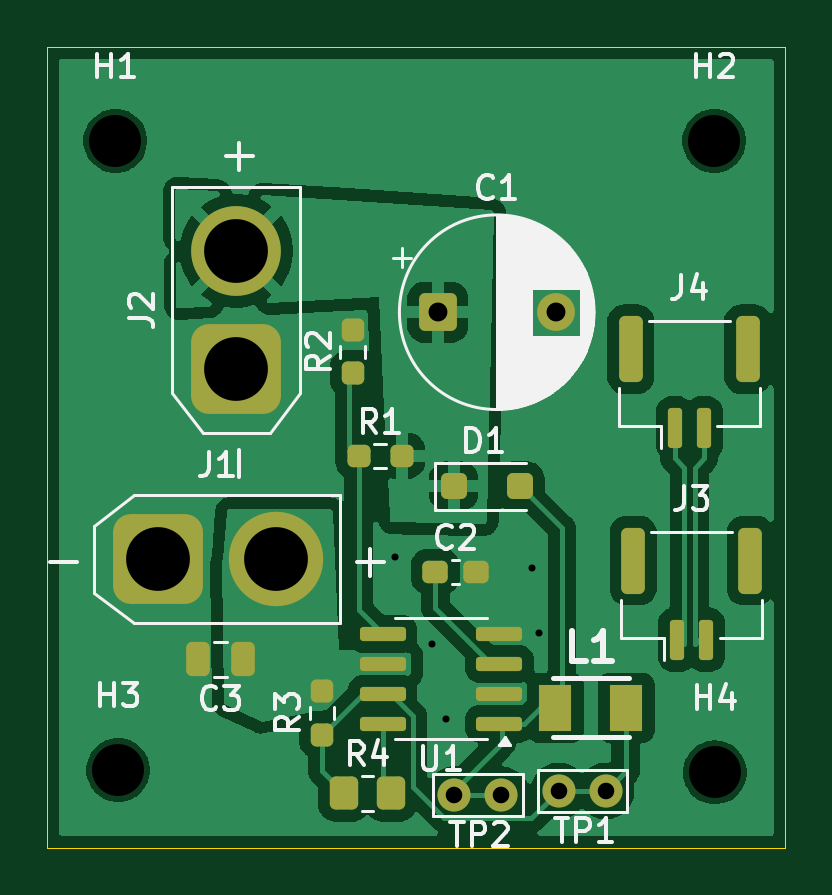
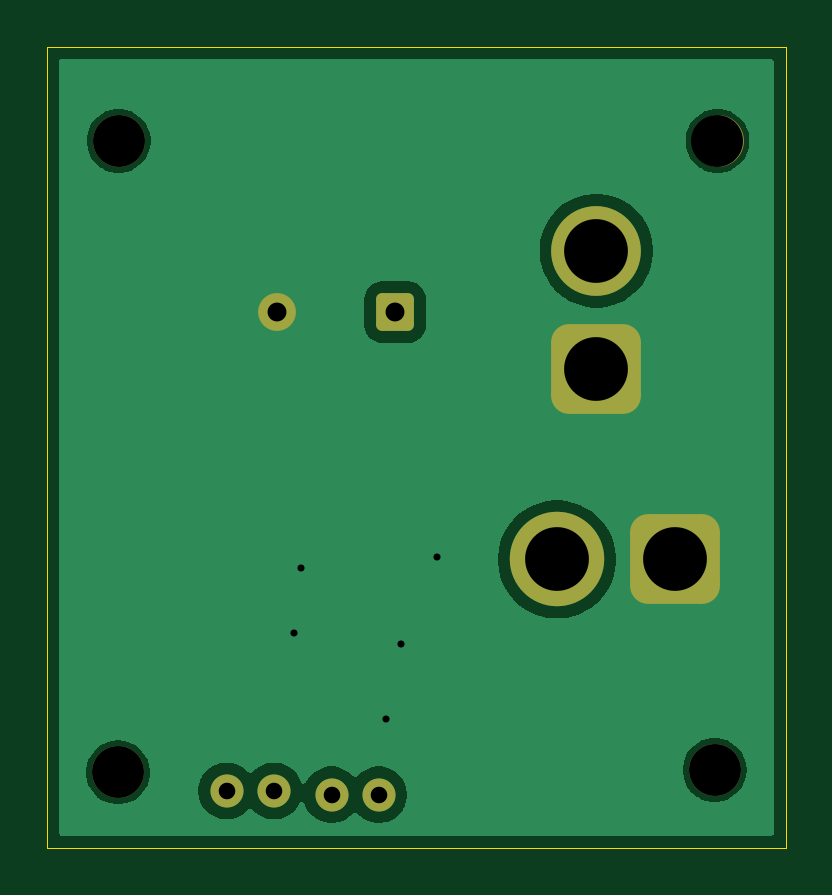
Circuit board: 9 layer files. Board 31.3 x 33.9 mm.
- bottom_copper: Onboarding-CuBottom.gbr (19458 bytes)
- top_copper: Onboarding-CuTop.gbr (59749 bytes)
- outline: Onboarding-EdgeCuts.gbr (610 bytes)
- bottom_mask: Onboarding-MaskBottom.gbr (1973 bytes)
- top_mask: Onboarding-MaskTop.gbr (3796 bytes)
- drill: Onboarding-NPTH.drl (394 bytes)
- drill: Onboarding-PTH.drl (733 bytes)
- bottom_silk: Onboarding-SilkBottom.gbr (1983 bytes)
- top_silk: Onboarding-SilkTop.gbr (31497 bytes)

=== bottom_copper: Onboarding-CuBottom.gbr (19458 bytes, source omitted) ===
=== top_copper: Onboarding-CuTop.gbr (59749 bytes, source omitted) ===
=== outline: Onboarding-EdgeCuts.gbr ===
%TF.GenerationSoftware,KiCad,Pcbnew,9.0.4*%
%TF.CreationDate,2025-09-28T15:06:45-05:00*%
%TF.ProjectId,Onboarding,4f6e626f-6172-4646-996e-672e6b696361,rev?*%
%TF.SameCoordinates,Original*%
%TF.FileFunction,Profile,NP*%
%FSLAX46Y46*%
G04 Gerber Fmt 4.6, Leading zero omitted, Abs format (unit mm)*
G04 Created by KiCad (PCBNEW 9.0.4) date 2025-09-28 15:06:45*
%MOMM*%
%LPD*%
G01*
G04 APERTURE LIST*
%TA.AperFunction,Profile*%
%ADD10C,0.050000*%
%TD*%
G04 APERTURE END LIST*
D10*
X103210000Y-67670000D02*
X134470000Y-67670000D01*
X134470000Y-101580000D01*
X103210000Y-101580000D01*
X103210000Y-67670000D01*
M02*

=== bottom_mask: Onboarding-MaskBottom.gbr (1973 bytes, source withheld) ===
=== top_mask: Onboarding-MaskTop.gbr (3796 bytes, source withheld) ===
=== drill: Onboarding-NPTH.drl ===
M48
; DRILL file {KiCad 9.0.4} date 2025-09-28T15:06:45-0500
; FORMAT={-:-/ absolute / inch / decimal}
; #@! TF.CreationDate,2025-09-28T15:06:45-05:00
; #@! TF.GenerationSoftware,Kicad,Pcbnew,9.0.4
; #@! TF.FileFunction,NonPlated,1,2,NPTH
FMAT,2
INCH
; #@! TA.AperFunction,NonPlated,NPTH,ComponentDrill
T1C0.0866
%
G90
G05
T1
X4.1772Y-2.8213
X4.1819Y-3.8697
X5.1752Y-2.8213
X5.1764Y-3.8736
M30

=== drill: Onboarding-PTH.drl ===
M48
; DRILL file {KiCad 9.0.4} date 2025-09-28T15:06:45-0500
; FORMAT={-:-/ absolute / inch / decimal}
; #@! TF.CreationDate,2025-09-28T15:06:45-05:00
; #@! TF.GenerationSoftware,Kicad,Pcbnew,9.0.4
; #@! TF.FileFunction,Plated,1,2,PTH
FMAT,2
INCH
; #@! TA.AperFunction,Plated,PTH,ViaDrill
T1C0.0118
; #@! TA.AperFunction,Plated,PTH,ComponentDrill
T2C0.0276
; #@! TA.AperFunction,Plated,PTH,ComponentDrill
T3C0.0315
; #@! TA.AperFunction,Plated,PTH,ComponentDrill
T4C0.1063
%
G90
G05
T1
X4.6441Y-3.515
X4.7043Y-3.6591
X4.7291Y-3.785
X4.872Y-3.5327
X4.8831Y-3.6413
T2
X4.7417Y-3.911
X4.8205Y-3.911
X4.9163Y-3.9045
X4.9951Y-3.9045
T3
X4.7145Y-3.1067
X4.9113Y-3.1067
T4
X4.248Y-3.5187
X4.3791Y-3.0043
X4.3791Y-3.2012
X4.4449Y-3.5187
M30

=== bottom_silk: Onboarding-SilkBottom.gbr (1983 bytes, source withheld) ===
=== top_silk: Onboarding-SilkTop.gbr (31497 bytes, source omitted) ===
